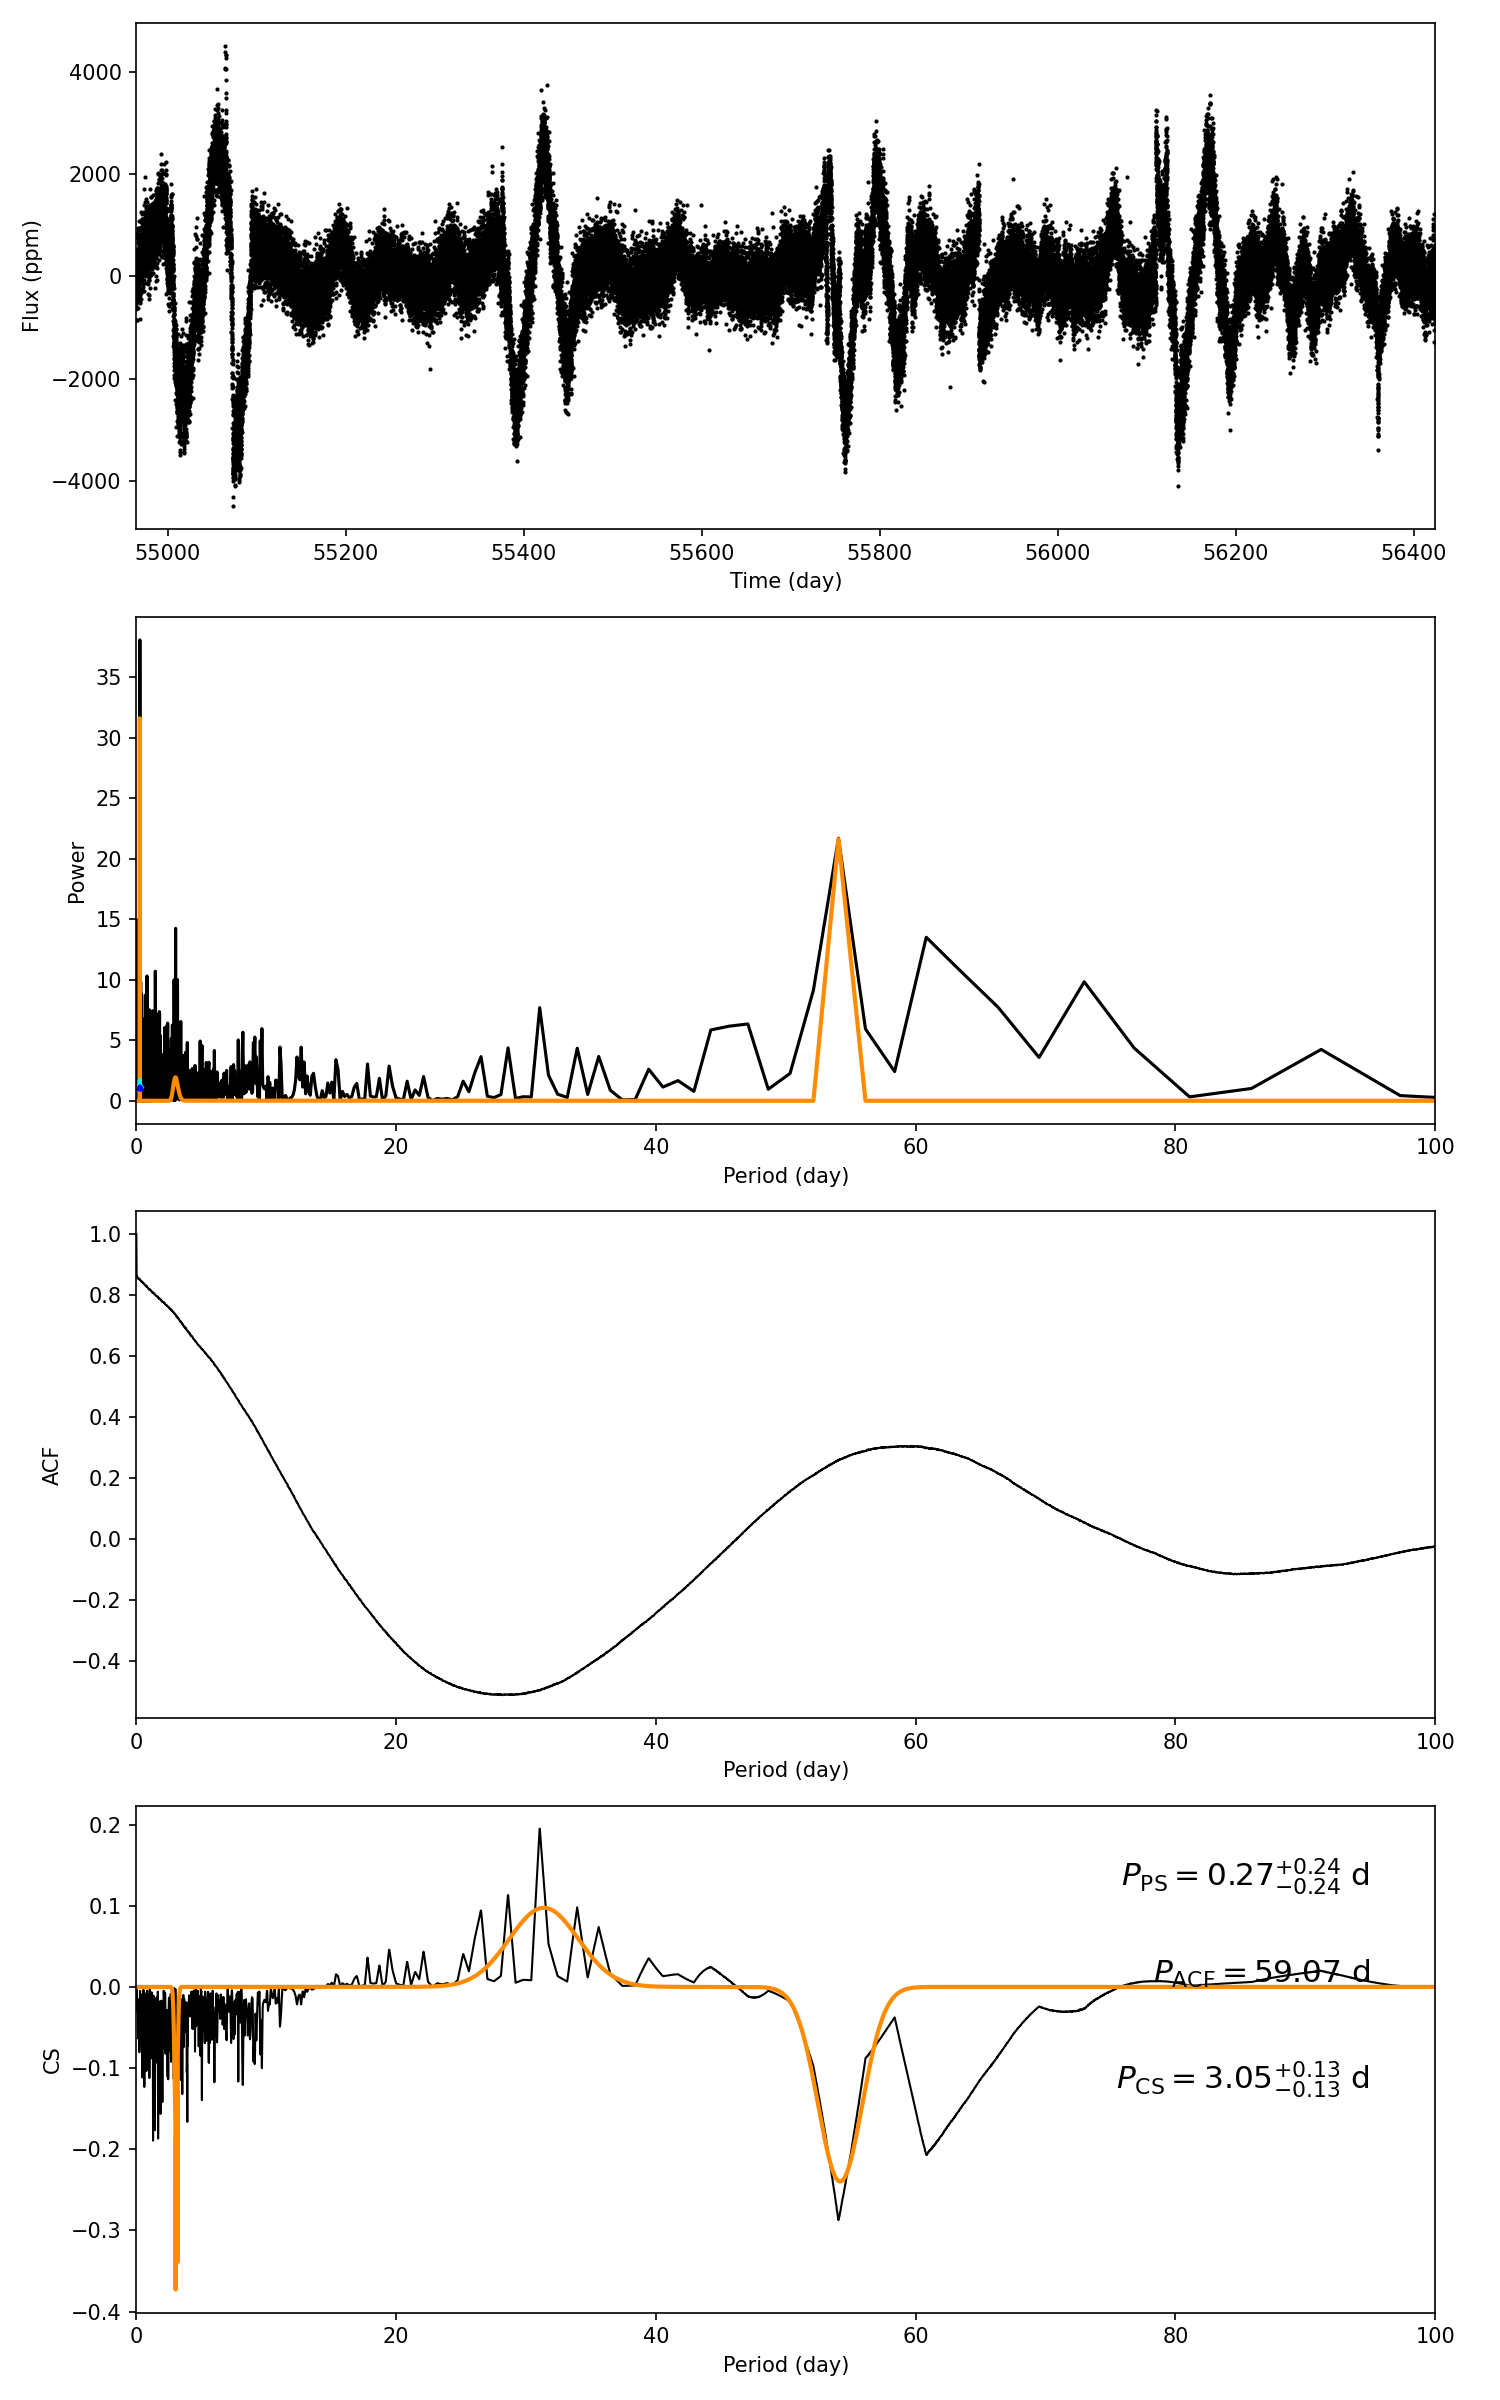

Source data for this figure (header and first rows):
target_id, prot_ps, prot_acf, prot_cs, e_prot_ps, E_prot_ps, e_prot_acf, E_prot_acf, e_prot_cs, E_prot_cs, sph_ps, sph_acf, sph_cs, e_sph_ps, e_sph_acf, e_sph_cs, h_ps, fa_prob_ps, hacf, gacf, hcs
7419577, 0.2698, 59.07, 3.054, 0.238, 0.238, -1.0, -1.0, 0.1258, 0.1258, 347.6, 890.9, 503.9, 66.16, 141, 224.8, 38.09, 2.8715227759798444e-17, 0.4039, 0.3, 0.195
